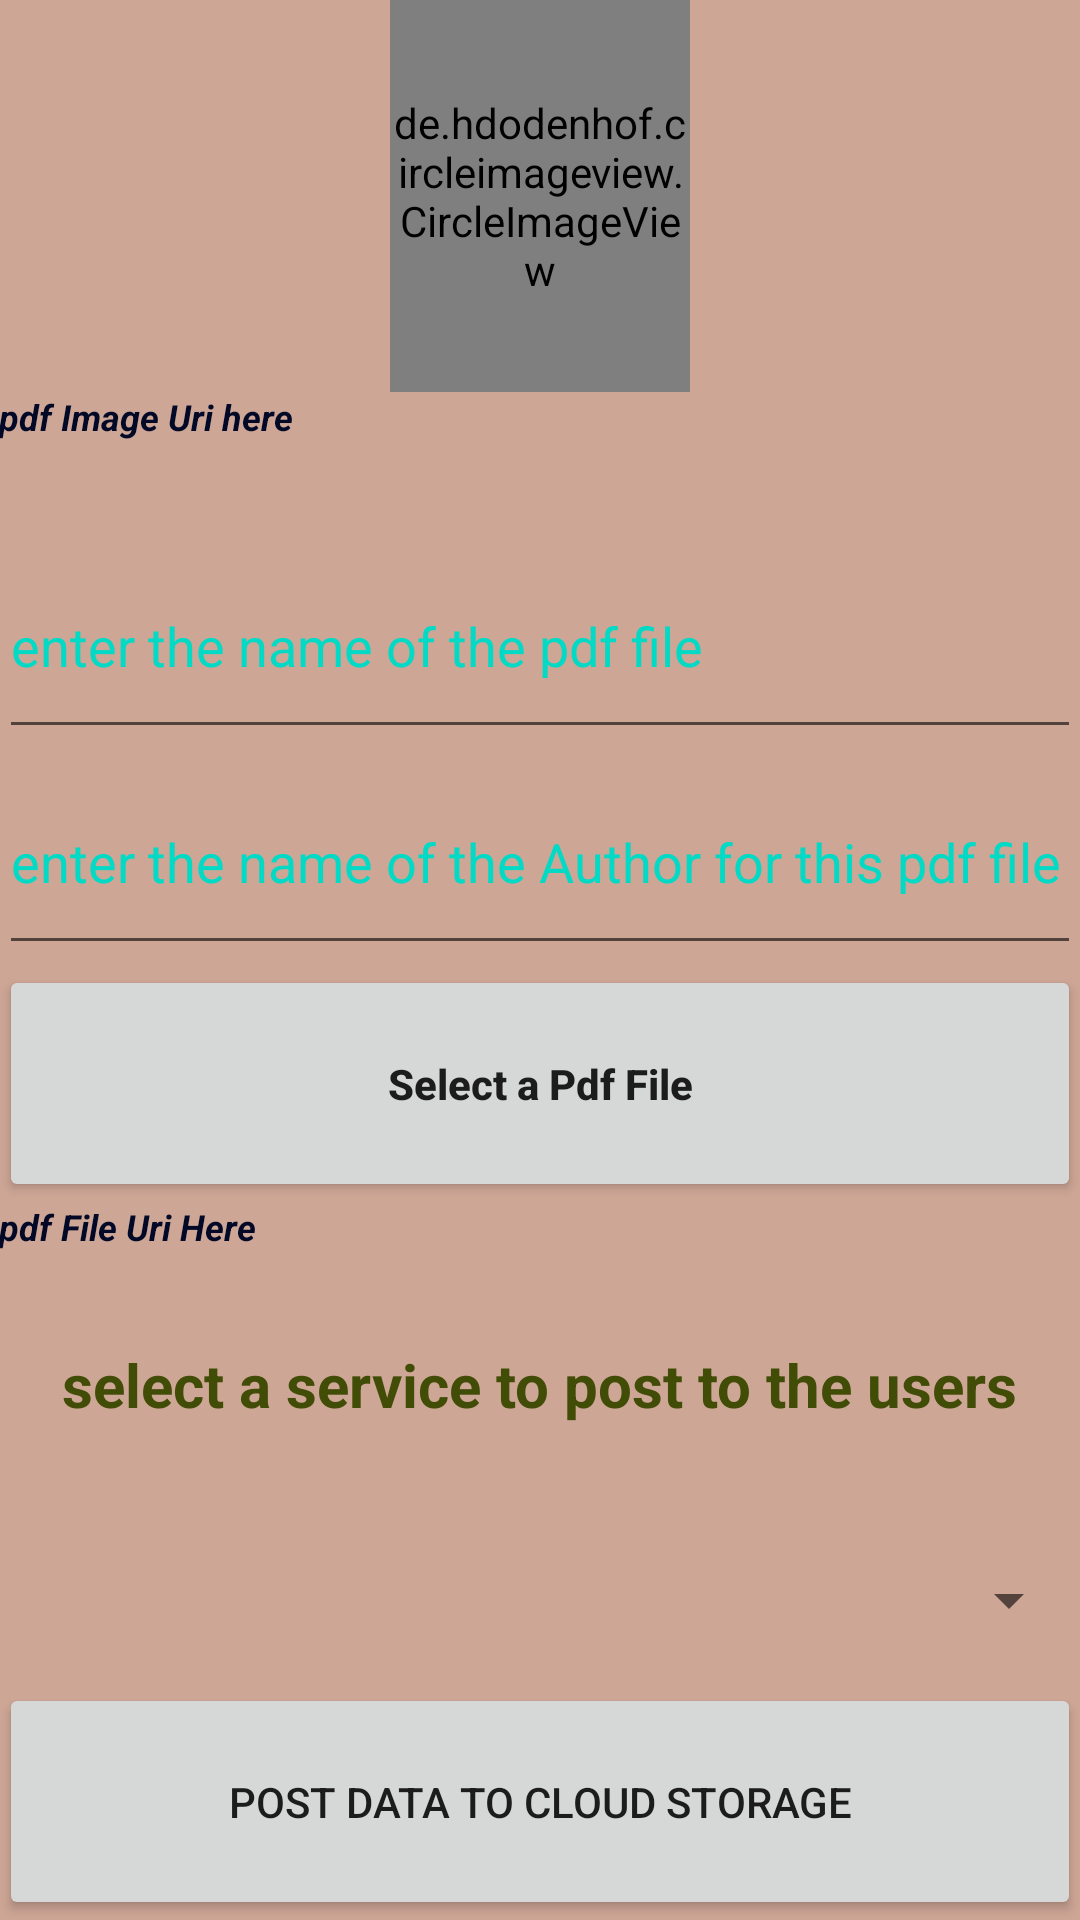

Reconstruct the res/layout file that produces this screen, plus the resources it refers to.
<!-- AndroidManifest.xml: application theme Theme.DevOPsSociety -->
<!-- res/layout/activity_overall_pdfupload.xml -->
<?xml version="1.0" encoding="utf-8"?>
<LinearLayout xmlns:android="http://schemas.android.com/apk/res/android"
    xmlns:app="http://schemas.android.com/apk/res-auto"
    xmlns:tools="http://schemas.android.com/tools"
    android:layout_width="match_parent"
    android:layout_height="match_parent"
    android:gravity="center_horizontal"
    android:orientation="vertical"
    android:padding="@dimen/paddingSmall"
    android:background="#CEA696"
    android:weightSum="9"
    tools:context=".mains.OverallServicePdfUpload">


    <de.hdodenhof.circleimageview.CircleImageView
        android:id="@+id/circleImageViewPdfImage"
        android:layout_width="100dp"
        android:layout_height="100dp"
        android:layout_weight="1"
        android:scaleType="centerCrop"
        android:src="#8D7E73"
        app:civ_border_color="@color/white"
        app:civ_border_width="2dp" />

    <TextView
        android:id="@+id/textViewDisplayPdfImageUri"
        android:layout_width="match_parent"
        android:layout_height="wrap_content"
        android:layout_weight="1"
        android:text="pdf Image Uri here"
        android:textColor="#010927"
        android:textSize="12sp"
        android:textStyle="bold|italic" />

    <EditText
        android:id="@+id/editTextPdfName"
        android:layout_width="match_parent"
        android:textColorHint="@color/teal_200"
        android:layout_height="wrap_content"
        android:layout_weight="1"
        android:hint="enter the name of the pdf file" />


    <EditText
        android:id="@+id/editTextPdfAuthorName"
        android:layout_width="match_parent"
        android:layout_height="wrap_content"
        android:layout_weight="1"
        android:textColorHint="@color/teal_200"
        android:hint="enter the name of the Author for this pdf file" />

    <Button
        android:id="@+id/buttonSelectPdfFile"
        android:layout_width="match_parent"
        android:layout_height="wrap_content"
        android:layout_weight="1"
        android:text="Select a Pdf File"
        android:textAllCaps="false"
        android:textStyle="bold" />


    <TextView
        android:id="@+id/textViewDisplayPdfFileUri"
        android:layout_width="match_parent"
        android:layout_height="wrap_content"
        android:layout_weight="1"
        android:text="pdf File Uri Here"
        android:textColor="#010927"
        android:textSize="12sp"
        android:textStyle="bold|italic" />


    <TextView
        android:layout_width="wrap_content"
        android:layout_height="wrap_content"
        android:layout_weight="1"
        android:text="select a service to post to the users"
        android:textColor="#414C06"
        android:textSize="20sp"
        android:textStyle="bold" />

    <Spinner
        android:id="@+id/spinnerMainPathVariable"
        android:layout_width="match_parent"
        android:layout_height="wrap_content"
        android:layout_weight="1" />

    <Button
        android:id="@+id/buttonSubmitPdfToCloudStorage"
        android:layout_width="match_parent"
        android:layout_height="wrap_content"
        android:layout_weight="1"
        android:text="post Data To Cloud Storage" />


</LinearLayout>
<!-- resources referenced by this layout -->
<resources>
  <style name="Theme.DevOPsSociety" parent="Theme.MaterialComponents.DayNight.DarkActionBar">
          
          <item name="colorPrimary">#DA9721</item>
          <item name="colorPrimaryVariant">@color/purple_700</item>
          <item name="colorOnPrimary">@color/white</item>
          
          <item name="colorSecondary">@color/teal_200</item>
          <item name="colorSecondaryVariant">@color/teal_700</item>
          <item name="colorOnSecondary">@color/black</item>
          
          <item name="android:statusBarColor" tools:targetApi="l">#61562E</item>
          
      </style>
  <!-- not gathered from this repository: default colours our renderer supplied (Android Studio template values) -->
  <color name="purple_700">#FF3700B3</color>
  <color name="teal_200">#FF03DAC5</color>
  <color name="teal_700">#FF018786</color>
  <color name="black">#FF000000</color>
  <color name="white">#FFFFFFFF</color>
</resources>
